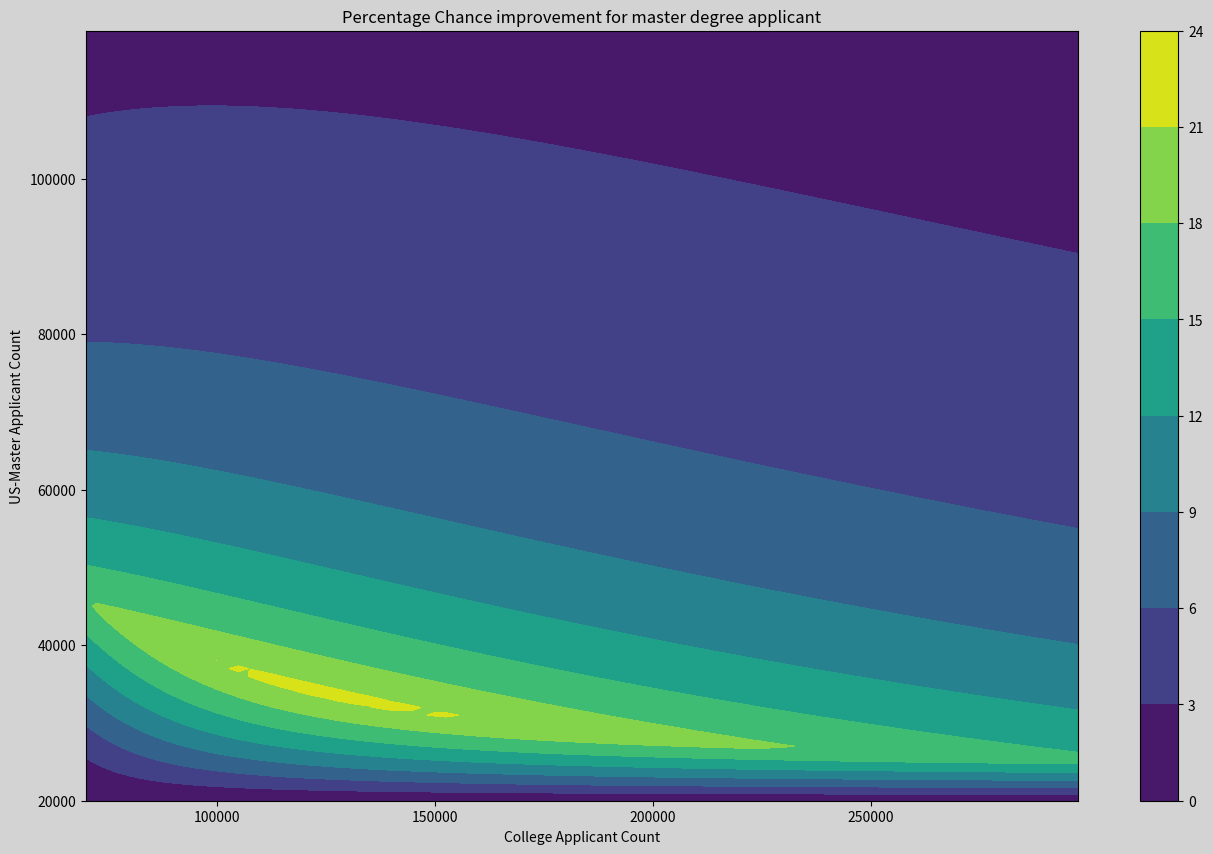
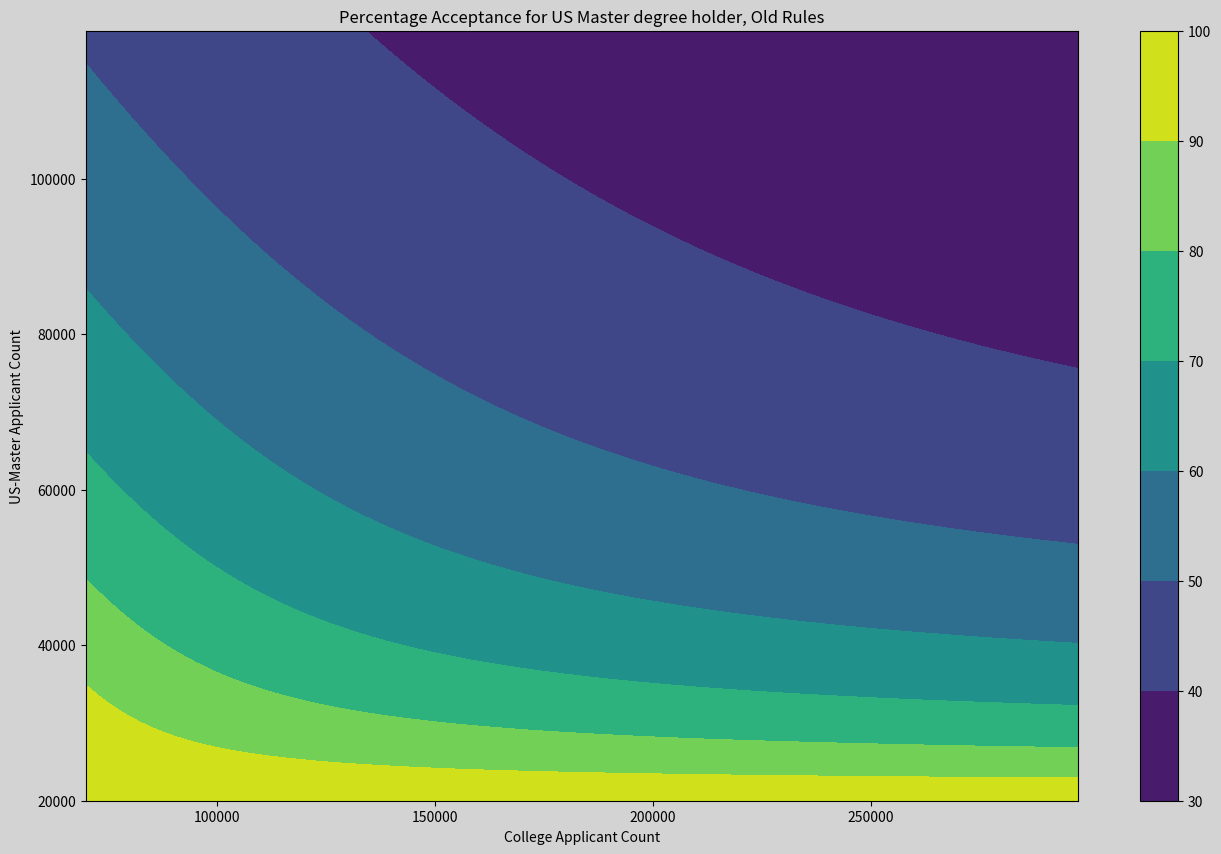
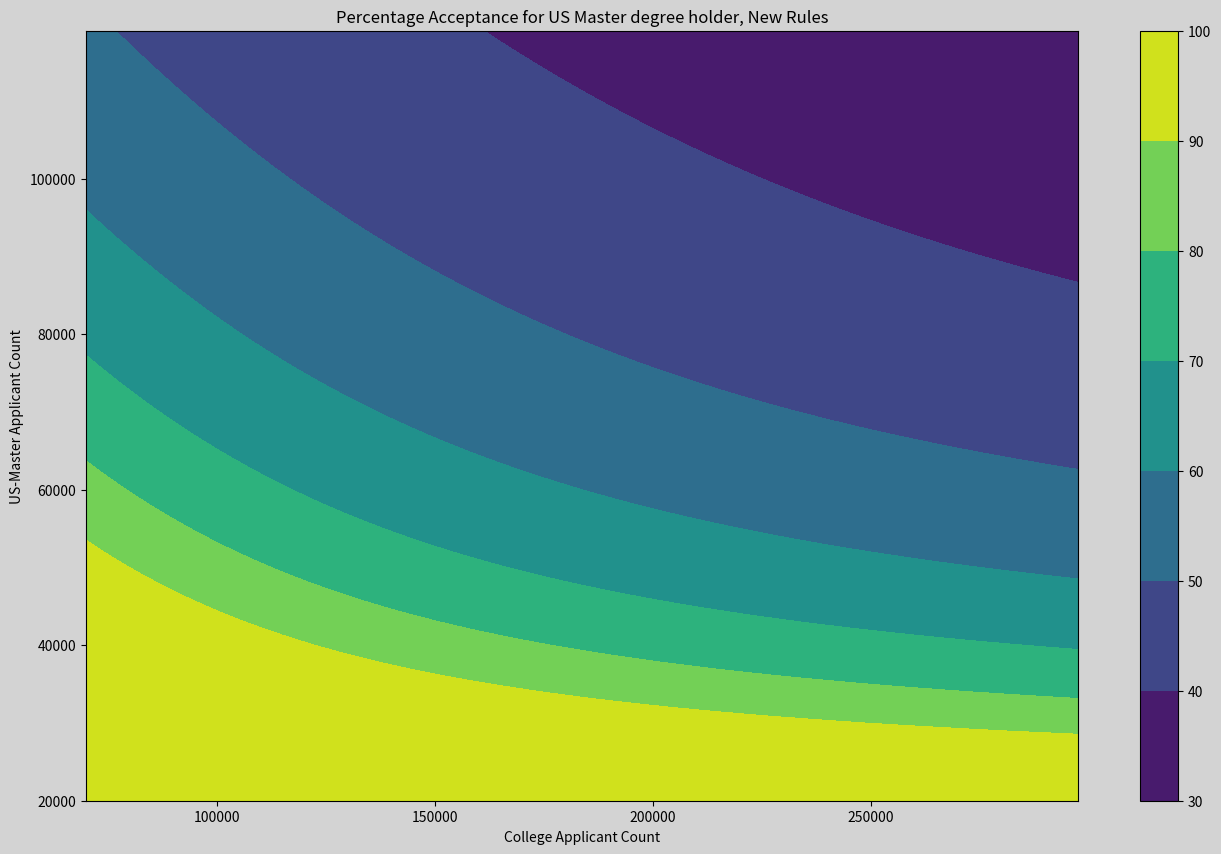

Reproduce these figures in Python, in order.
import numpy as np
import matplotlib.pyplot as plt

"""
The purpose of this script is to build a few chart to find out
how the new H1B rule proposed by White House on 11/30/2018 will
affect the chances for H1B applicants with US Master degree.

I'll potentially add how it affects other applicants
"""

MASTER_CAP = 20000
GENERAL_CAP = 65000

# ----- ANALYTICAL SOLUTION ----- #
def new_rule(college, master):
    first_chance = GENERAL_CAP / (college + master)
    if first_chance > 1:
        first_chance = 1
    master_left = master * (1 - first_chance)
    second_chance = MASTER_CAP / master_left
    if second_chance > 1:
        second_chance = 1
    overall_chance = first_chance + (1 - first_chance) * second_chance
    return overall_chance
    
def old_rule(college, master):
    first_chance = MASTER_CAP / master
    if first_chance > 1:
        first_chance = 1
    master_left = master - MASTER_CAP
    second_chance = GENERAL_CAP / (college + master_left)
    if second_chance > 1:
        second_chance = 1
    overall_chance = first_chance + (1 - first_chance) * second_chance
    return overall_chance

def master_chance(college, master):
    old_chance = old_rule(college, master)
    new_chance = new_rule(college, master)
    return old_chance, new_chance, new_chance - old_chance

# Create figure with matplotlib contourf
def create_figure(data, title):
    fig = plt.figure(figsize=(16,10))
    ax = fig.add_subplot(111)
    cs = ax.contourf(cc, mm, data*100)
    ax.set_xlabel('College Applicant Count')
    ax.set_ylabel('US-Master Applicant Count')
    ax.set_title(title)
    plt.colorbar(cs)
    fig.set_facecolor('lightgray')
    # plt.show()
    return fig

# Generate meshgrid of possible applicant makeup
college = np.arange(70000, 300000, 2500)
master = np.arange(20000, 120000, 1000)
cc, mm = np.meshgrid(college, master)

improvement = []
old_chance = []
new_chance = []
for c, m in zip(cc.ravel(), mm.ravel()):
    old, new, im = master_chance(c, m)
    old_chance.append(old)
    new_chance.append(new)
    improvement.append(im)

improven = np.array(improvement).reshape(cc.shape)
oldn = np.array(old_chance).reshape(cc.shape)
newn = np.array(new_chance).reshape(cc.shape)

myfig = create_figure(improven, "Percentage Chance improvement for master degree applicant")
myfig.savefig('improvement.png')
myfig = create_figure(oldn, "Percentage Acceptance for US Master degree holder, Old Rules")
myfig.savefig('old_chances.png')
myfig = create_figure(newn, "Percentage Acceptance for US Master degree holder, New Rules")
myfig.savefig('new_chances.png')

